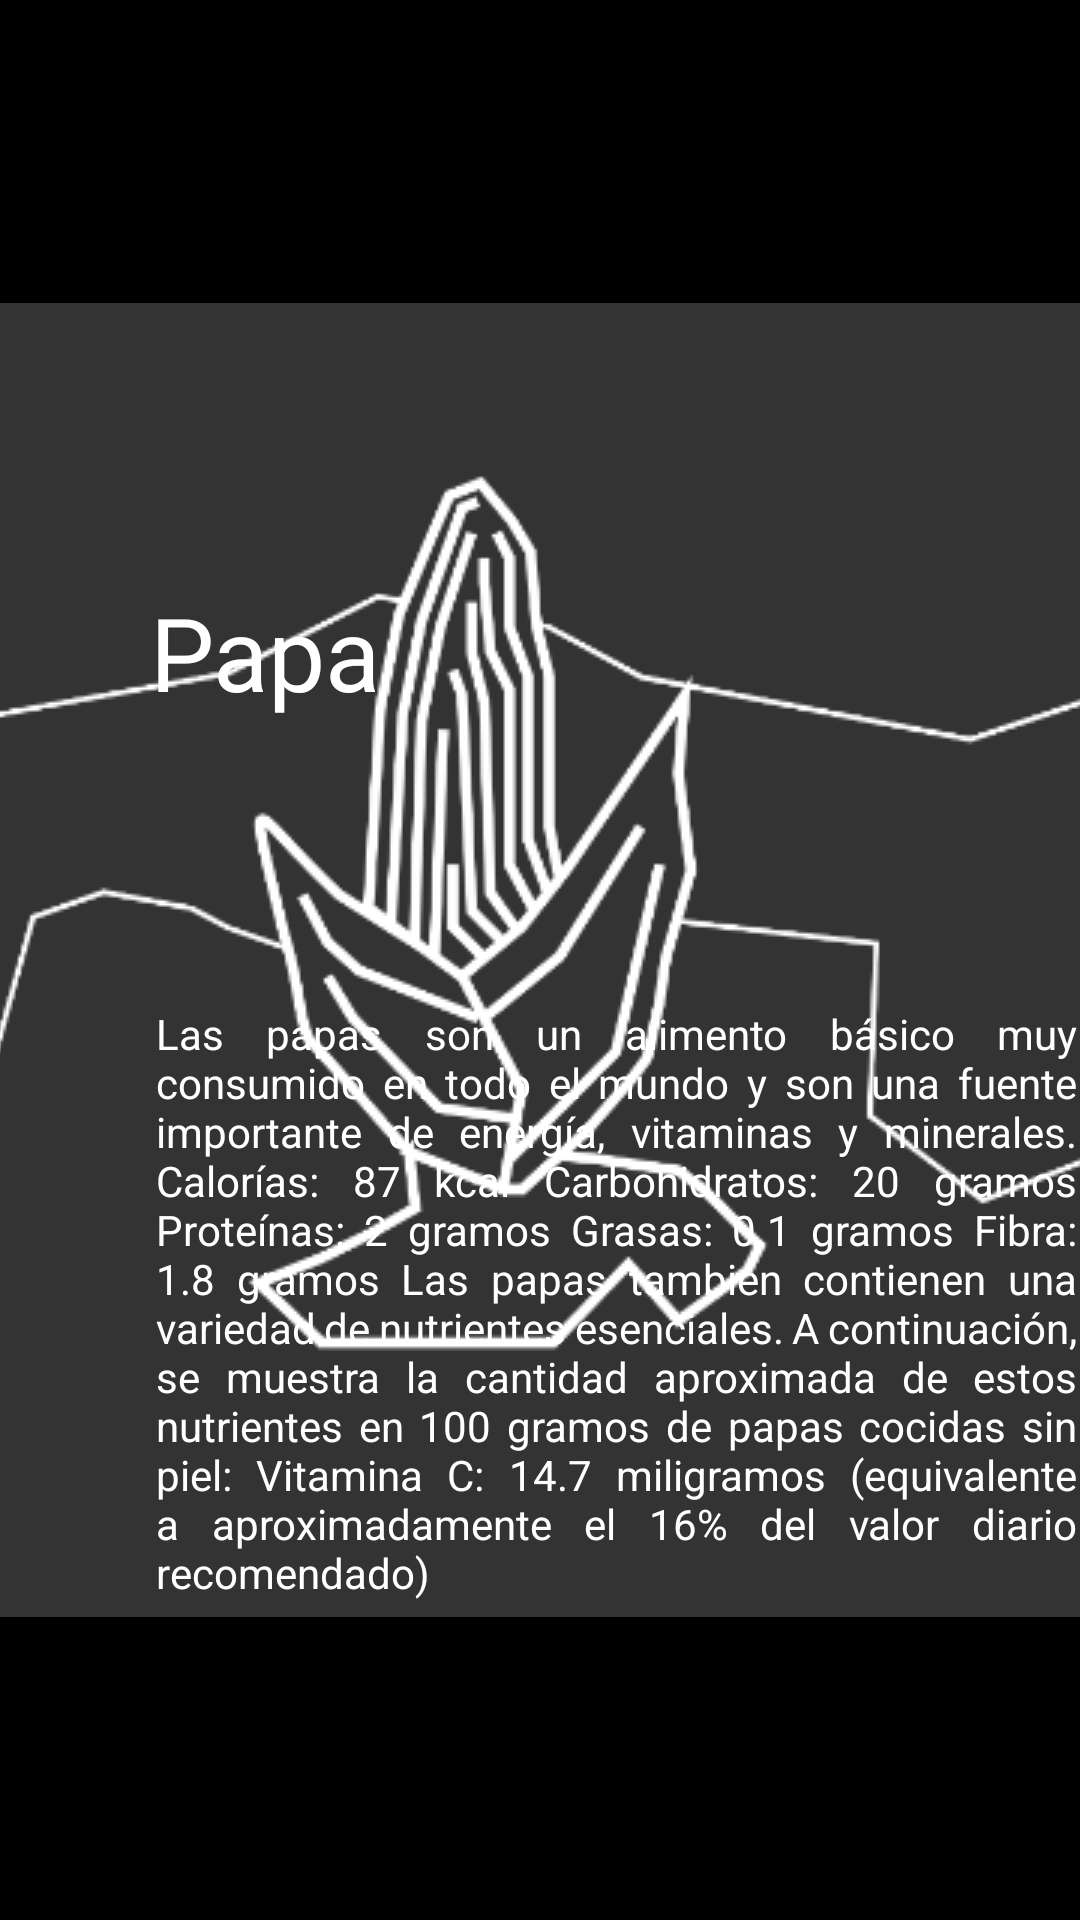

This screen was rendered from an Android layout file. Write that file and the resources it references.
<!-- AndroidManifest.xml: application theme Splash -->
<!-- res/layout/fragment_plant_potatoe.xml -->
<RelativeLayout xmlns:android="http://schemas.android.com/apk/res/android"
    xmlns:tools="http://schemas.android.com/tools"
    android:layout_width="match_parent"
    android:layout_height="match_parent">

    <ImageView
        android:id="@+id/imageView"
        android:layout_width="match_parent"
        android:layout_height="match_parent"
        android:layout_alignParentStart="true"
        android:layout_alignParentTop="true"
        android:layout_marginStart="2dp"
        android:layout_marginTop="0dp"
        android:src="@drawable/plants_potatoe_bg" />

    <TextView
        android:id="@+id/Title"
        android:layout_width="wrap_content"
        android:layout_height="wrap_content"
        android:layout_alignParentStart="true"
        android:layout_alignParentBottom="true"
        android:layout_marginStart="50dp"
        android:layout_marginBottom="400dp"
        android:text="@string/Title_Potatoe"
        android:textColor="#FFFFFF"
        android:textSize="34sp" />

    <TextView
        android:id="@+id/Text"
        android:layout_width="307dp"
        android:layout_height="346dp"
        android:layout_alignParentStart="true"
        android:layout_alignParentTop="true"
        android:layout_centerHorizontal="true"
        android:layout_marginStart="52dp"
        android:layout_marginTop="335dp"
        android:justificationMode="inter_word"
        android:text="@string/Text_Potatoe"
        android:textAlignment="viewStart"
        android:textColor="#FFFFFF" />

</RelativeLayout>
<!-- resources referenced by this layout -->
<resources>
  <string name="Text_Potatoe">Las papas son un alimento básico muy consumido en todo el mundo y son una fuente importante de energía, vitaminas y minerales.
  
  Calorías: 87 kcal
  Carbohidratos: 20 gramos
  Proteínas: 2 gramos
  Grasas: 0.1 gramos
  Fibra: 1.8 gramos
  
  Las papas también contienen una variedad de nutrientes esenciales. A continuación, se muestra la cantidad aproximada de estos nutrientes en 100 gramos de papas cocidas sin piel:
  
  Vitamina C: 14.7 miligramos (equivalente a aproximadamente el 16% del valor diario recomendado)</string>
  <string name="Title_Potatoe">Papa</string>
  <style name="Splash" parent="Theme.MaterialComponents.NoActionBar">
          <item name="android:windowBackground">@drawable/splash_screen</item>
      </style>
  <!-- drawable splash_screen (drawable) -->
  <?xml version="1.0" encoding="utf-8"?>
  <layer-list xmlns:android="http://schemas.android.com/apk/res/android"
      android:opacity="opaque">
      <item android:drawable="@color/black" />
      <item>
          <bitmap
              android:gravity="center"
              android:src="@drawable/logosplash" />
      </item>
  </layer-list>
  <color name="black">#FF000000</color>
  <!-- drawable logosplash: png bitmap (drawable, 26627 bytes) -->
</resources>
